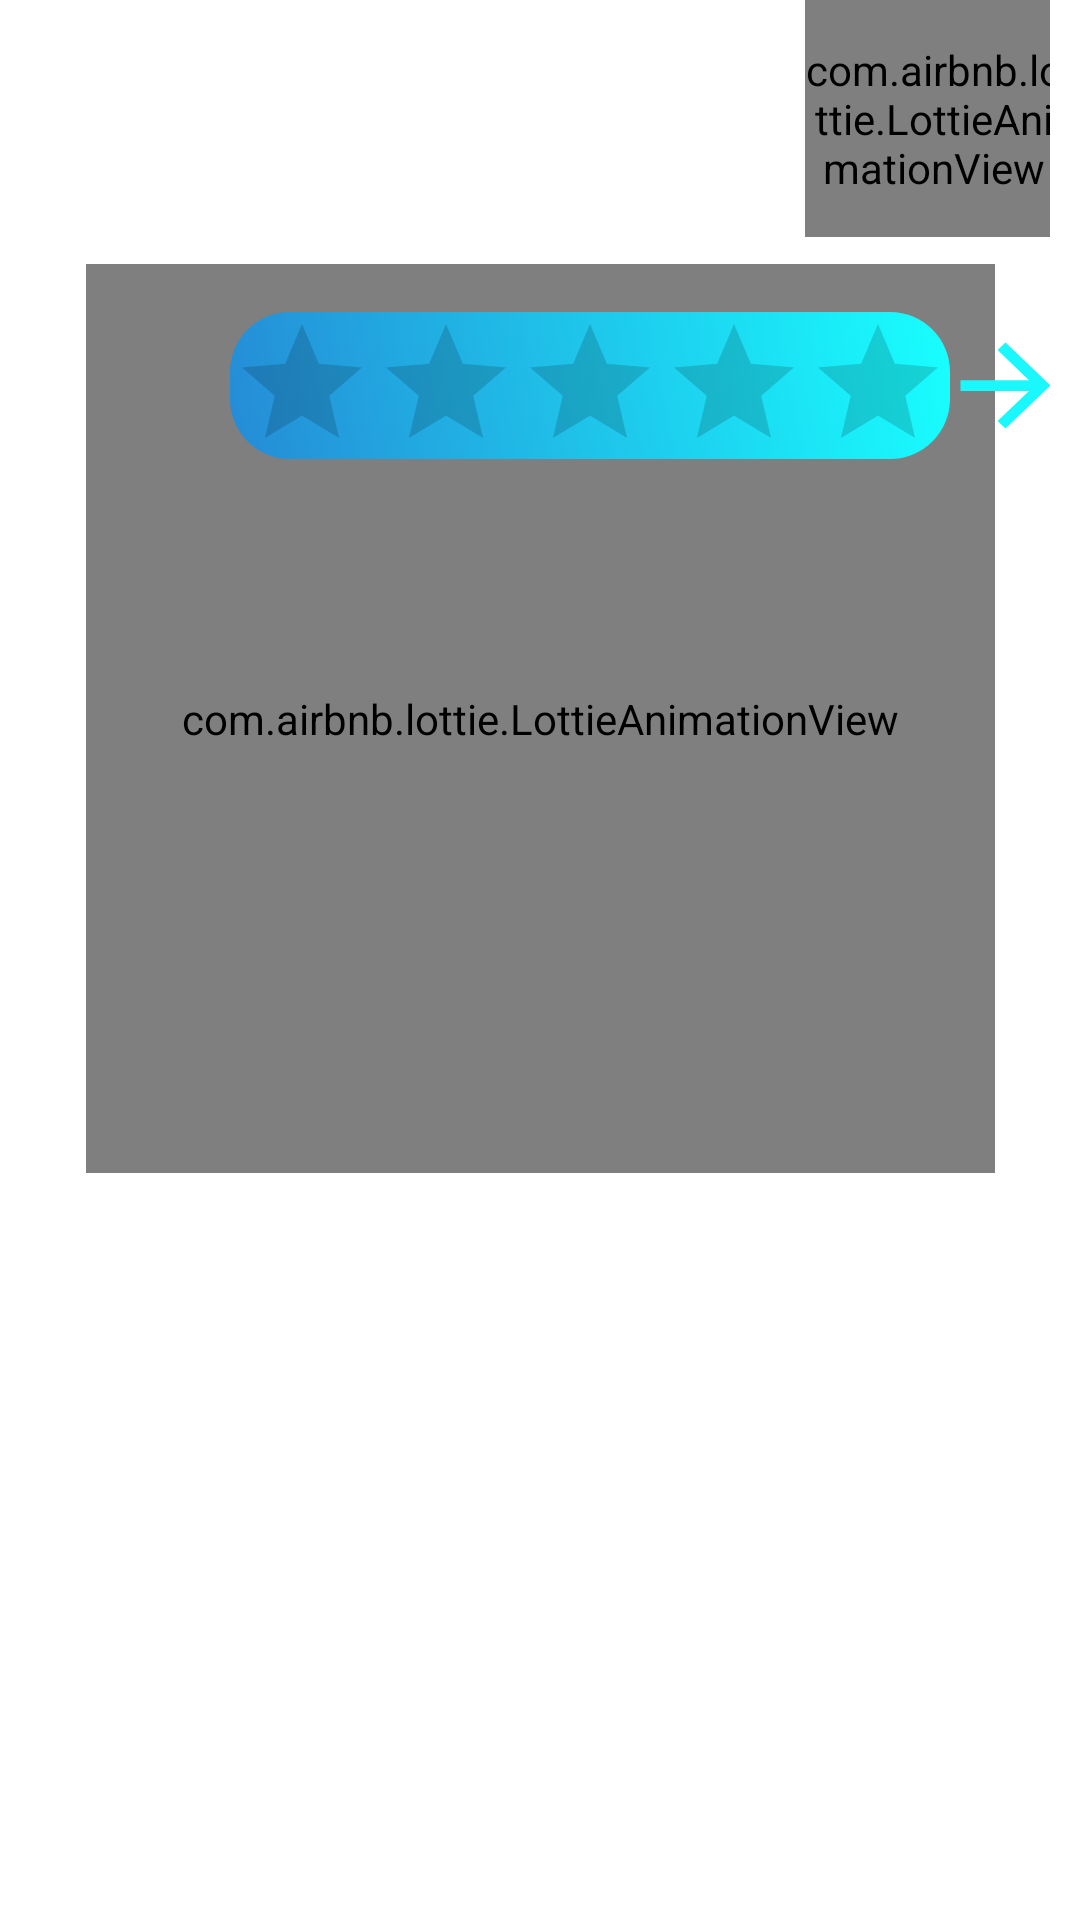

Reconstruct the res/layout file that produces this screen, plus the resources it refers to.
<!-- AndroidManifest.xml: activity theme AppTheme -->
<!-- res/layout/activity_product.xml -->
<?xml version="1.0" encoding="utf-8"?>

<androidx.constraintlayout.widget.ConstraintLayout xmlns:android="http://schemas.android.com/apk/res/android"
    xmlns:app="http://schemas.android.com/apk/res-auto"
    xmlns:tools="http://schemas.android.com/tools"
    android:id="@+id/ConstraintLayout"
    android:layout_width="match_parent"
    android:layout_height="match_parent"
    android:background="@color/white"
    android:paddingLeft="10dp"
    android:paddingRight="10dp"
    tools:context=".ProductActivity">

    <com.airbnb.lottie.LottieAnimationView
        android:id="@+id/notFound"
        android:layout_width="303dp"
        android:layout_height="303dp"
        android:layout_marginTop="88dp"
        app:layout_constraintEnd_toEndOf="parent"
        app:layout_constraintStart_toStartOf="parent"
        app:layout_constraintTop_toTopOf="parent"
        app:lottie_loop="true"
        app:lottie_speed="0.5" />

    <TextView
        android:id="@+id/nfText"
        android:layout_width="wrap_content"
        android:layout_height="wrap_content"
        android:gravity="center"
        android:textSize="25dp"
        app:layout_constraintEnd_toEndOf="@+id/notFound"
        app:layout_constraintStart_toStartOf="@+id/notFound"
        app:layout_constraintTop_toBottomOf="@+id/notFound" />

    <ImageView
        android:id="@+id/imageView"
        android:layout_width="95dp"
        android:layout_height="139dp"
        app:layout_constraintBottom_toBottomOf="parent"
        app:layout_constraintStart_toStartOf="parent"
        app:layout_constraintTop_toTopOf="parent"
        app:layout_constraintVertical_bias="0.027" />

    <TextView
        android:id="@+id/barcodeTextView"
        android:layout_width="386dp"
        android:layout_height="0dp"
        android:visibility="invisible"
        app:layout_constraintBottom_toTopOf="parent"
        app:layout_constraintStart_toStartOf="parent"
        app:layout_constraintTop_toTopOf="parent" />

    <TextView
        android:id="@+id/titleTextView"
        android:layout_width="221dp"
        android:layout_height="38dp"
        android:layout_marginTop="16dp"
        android:textAlignment="center"
        android:textAllCaps="true"
        app:layout_constraintEnd_toEndOf="parent"
        app:layout_constraintHorizontal_bias="0.684"
        app:layout_constraintStart_toStartOf="parent"
        app:layout_constraintTop_toTopOf="parent" />

    <TextView
        android:id="@+id/priceTextView"
        android:layout_width="157dp"
        android:layout_height="34dp"
        android:layout_marginTop="4dp"
        android:textAlignment="center"
        android:textStyle="bold"
        app:layout_constraintEnd_toEndOf="@+id/titleTextView"
        app:layout_constraintHorizontal_bias="0.25"
        app:layout_constraintStart_toStartOf="@+id/titleTextView"
        app:layout_constraintTop_toBottomOf="@+id/titleTextView" />

    <androidx.recyclerview.widget.RecyclerView
        android:id="@+id/recyclerView"
        android:layout_width="386dp"
        android:layout_height="491dp"
        android:background="@color/transparent"
        app:layout_constraintBottom_toBottomOf="parent"
        app:layout_constraintEnd_toEndOf="parent"
        app:layout_constraintStart_toStartOf="parent"
        app:layout_constraintTop_toBottomOf="@+id/imageView"
        app:layout_constraintVertical_bias="0.063" />

    <RatingBar
        android:id="@+id/rBar"
        android:layout_width="240dp"
        android:layout_height="49dp"
        android:layout_marginTop="12dp"
        android:background="@drawable/bg_rb"
        android:numStars="5"
        android:progressTint="#FFFFFF"
        android:stepSize="0.1"
        app:layout_constraintEnd_toEndOf="@+id/priceTextView"
        app:layout_constraintHorizontal_bias="0.373"
        app:layout_constraintStart_toStartOf="@+id/priceTextView"
        app:layout_constraintTop_toBottomOf="@+id/priceTextView" />

    <Button
        android:id="@+id/button"
        android:layout_width="45dp"
        android:layout_height="43dp"
        android:layout_marginTop="28dp"
        android:background="@drawable/ic_arrow"
        app:layout_constraintEnd_toEndOf="parent"
        app:layout_constraintHorizontal_bias="0.357"
        app:layout_constraintStart_toEndOf="@+id/rBar"
        app:layout_constraintTop_toBottomOf="@+id/favButton" />

    <com.airbnb.lottie.LottieAnimationView
        android:id="@+id/favButton"
        android:layout_width="86dp"
        android:layout_height="79dp"
        android:layout_marginStart="8dp"
        android:onClick="addFav"
        app:layout_constraintBottom_toTopOf="@+id/rBar"
        app:layout_constraintEnd_toEndOf="parent"
        app:layout_constraintStart_toEndOf="@+id/priceTextView"
        app:layout_constraintTop_toTopOf="parent"
        app:layout_constraintVertical_bias="0.0"
        app:lottie_speed="2" />

    <LinearLayout
        android:id="@+id/linearLayout5"
        android:layout_width="392dp"
        android:layout_height="58dp"
        android:orientation="horizontal"
        app:layout_constraintBottom_toBottomOf="parent"
        app:layout_constraintEnd_toEndOf="parent"
        app:layout_constraintHorizontal_bias="0.256"
        app:layout_constraintStart_toStartOf="parent"
        app:layout_constraintTop_toBottomOf="@+id/recyclerView"
        app:layout_constraintVertical_bias="0.105">

        <EditText
            android:id="@+id/commentEditText"
            android:layout_width="341dp"
            android:layout_height="match_parent"
            android:background="@drawable/border_stroke"
            android:ems="10"
            android:hint="Yorum yaz..."
            android:inputType="textPersonName"
            android:onClick="addComment"
            android:paddingStart="10dp"
            android:shadowColor="#000000" />

        <Button
            android:id="@+id/commentButton"
            android:layout_width="50dp"
            android:layout_height="50dp"
            android:layout_gravity="center"
            android:background="@drawable/ic_insert_comment_black_24dp"
            android:onClick="addComment" />
    </LinearLayout>
</androidx.constraintlayout.widget.ConstraintLayout>
<!-- resources referenced by this layout -->
<resources>
  <color name="transparent">#00000000</color>
  <color name="white">#ffffff</color>
  <!-- drawable bg_rb (drawable) -->
  <?xml version="1.0" encoding="utf-8"?>
  
  <selector xmlns:android="http://schemas.android.com/apk/res/android">
      <item>
          <shape android:shape="rectangle">
              <gradient
                  android:startColor="@color/start_blue"
                  android:endColor="@color/end_blue"
                  android:angle="45"/>
              <corners android:radius="20dp"/>
          </shape>
      </item>
  </selector>
  <!-- drawable border_stroke (drawable) -->
  <?xml version="1.0" encoding="utf-8"?>
  
  <selector xmlns:android="http://schemas.android.com/apk/res/android">
  
      <item>
          <shape android:shape="rectangle">
              <stroke android:width="2dp" android:color="@color/start_blue">
              </stroke>
                  <corners android:radius="20dp" />
              <padding android:bottom="0dp" android:left="0dp"
                  android:right="0dp" android:top="0dp">
              </padding>
          </shape>
      </item>
  </selector>
  <!-- drawable ic_arrow (drawable) -->
  <vector android:height="24dp" android:tint="#1AF8FD"
      android:viewportHeight="24.0" android:viewportWidth="24.0"
      android:width="24dp" xmlns:android="http://schemas.android.com/apk/res/android">
      <path android:fillColor="#FF000000" android:pathData="M12,4l-1.41,1.41L16.17,11H4v2h12.17l-5.58,5.59L12,20l8,-8z"/>
  </vector>
  <!-- drawable ic_insert_comment_black_24dp (drawable) -->
  <vector android:height="24dp" android:tint="#20C0E9"
      android:viewportHeight="24.0" android:viewportWidth="24.0"
      android:width="24dp" xmlns:android="http://schemas.android.com/apk/res/android">
      <path android:fillColor="#FF000000" android:pathData="M20,2L4,2c-1.1,0 -2,0.9 -2,2v12c0,1.1 0.9,2 2,2h14l4,4L22,4c0,-1.1 -0.9,-2 -2,-2zM18,14L6,14v-2h12v2zM18,11L6,11L6,9h12v2zM18,8L6,8L6,6h12v2z"/>
  </vector>
  <style name="AppTheme" parent="Theme.AppCompat.Light.DarkActionBar">
          <item name="colorPrimary">@color/start_blue</item>
          <item name="colorPrimaryDark">@color/start_blue</item>
          <item name="colorAccent">@color/white</item>
      </style>
  <color name="start_blue">#258bd6</color>
  <color name="end_blue">#18FFFF</color>
</resources>
